pico-8 play session: no input (idle), after a click and taps of 🅾, ❎, 🅾+❎, 🅾 in the second before t = 0

[t = 1 s] idle ~1s (no d-pad/buttons)
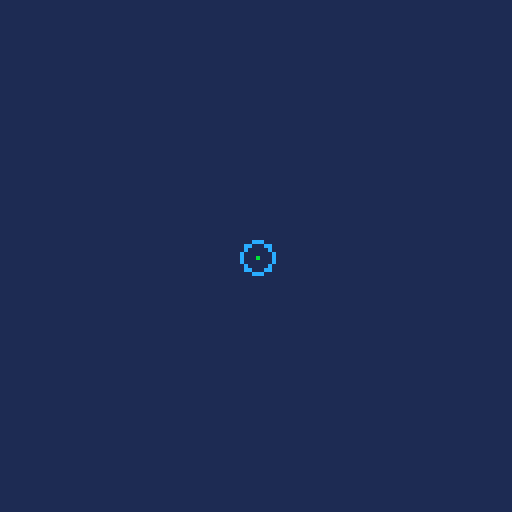

pico-8 cartridge
version 18
__lua__

function _init()
  poke(0x5f2d, 1)
  mouse = make_pvector(0, 0)
  center = make_pvector(64, 64)
  camera(-64, -64)
end

function _update60()
  mouse.x = stat(32)
  mouse.y = stat(33)
  mouse:sub(center)
  mouse:mult(0.3)
end

function _draw()
  cls(1)
  circ(mouse.x, mouse.y, 4, 12)
  line(0, 0, mouse.x, mouse.y, 11)
end

-->8

function make_pvector(x, y)
  return {
    x = x,
    y = y,
    sub = function (self, other)
      self.x -= other.x
      self.y -= other.y
    end,
    mult = function (self, amt)
      self.x *= amt
      self.y *= amt
    end
  }
end
__gfx__
00000000000000000000000000000000000000000000000000000000000000000000000000000000000000000000000000000000000000000000000000000000
00000000000000000000000000000000000000000000000000000000000000000000000000000000000000000000000000000000000000000000000000000000
00700700000000000000000000000000000000000000000000000000000000000000000000000000000000000000000000000000000000000000000000000000
00077000000000000000000000000000000000000000000000000000000000000000000000000000000000000000000000000000000000000000000000000000
00077000000000000000000000000000000000000000000000000000000000000000000000000000000000000000000000000000000000000000000000000000
00700700000000000000000000000000000000000000000000000000000000000000000000000000000000000000000000000000000000000000000000000000
